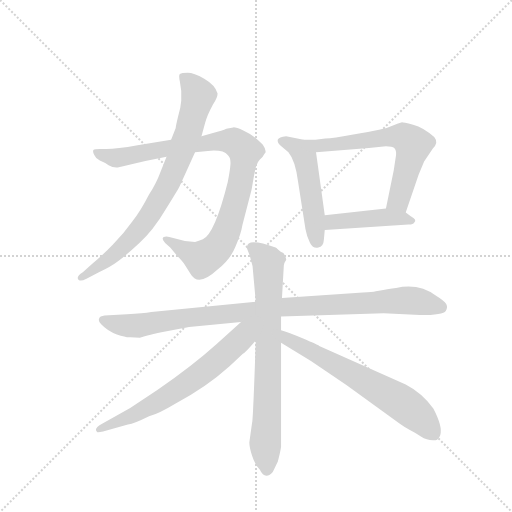
t = 0.00 s
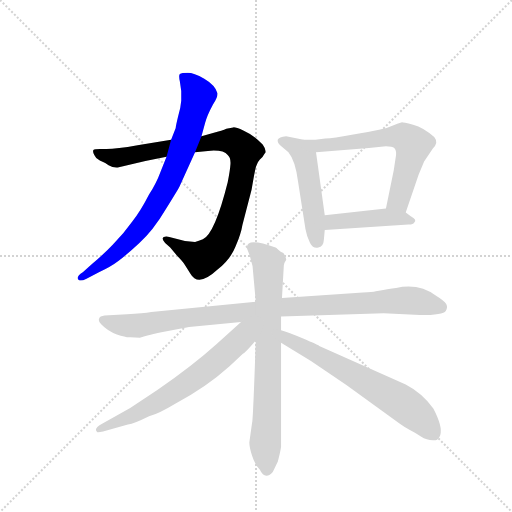
t = 1.55 s
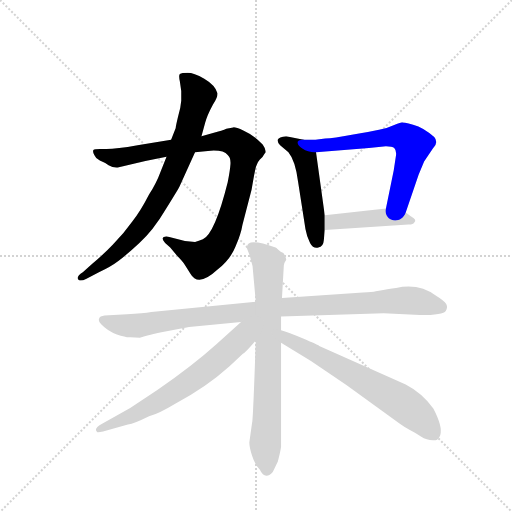
t = 3.09 s
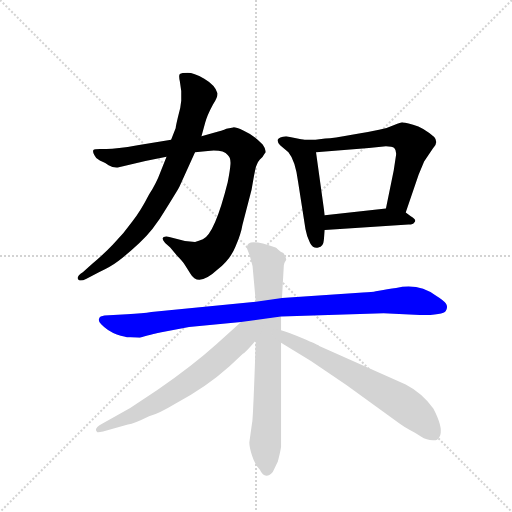
t = 4.63 s
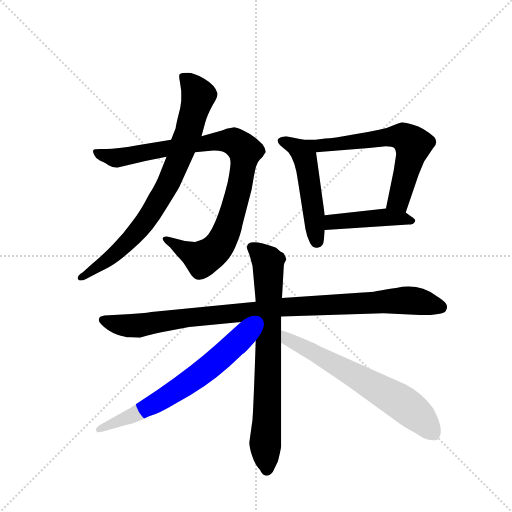
t = 6.18 s
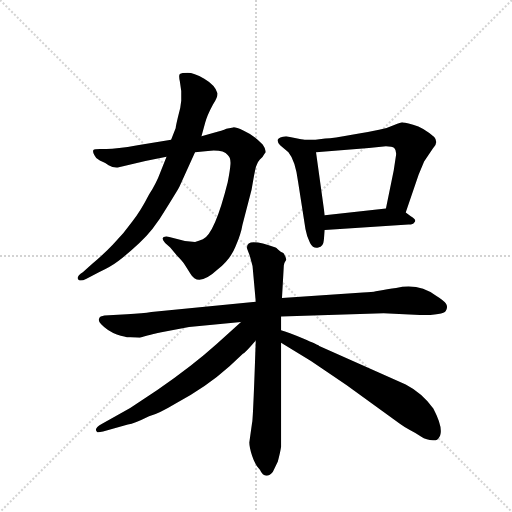
t = 7.72 s

The animated SVG that drew these frames (rendered in a browser with its animation timeline set to each time). Animation: 9 CSS @keyframes rules; one cycle of 7.72 s.

<svg version="1.1" viewBox="0 0 1024 1024" xmlns="http://www.w3.org/2000/svg">
  <g stroke="lightgray" stroke-dasharray="1,1" stroke-width="1" transform="scale(4, 4)">
    <line x1="0" y1="0" x2="256" y2="256"></line>
    <line x1="256" y1="0" x2="0" y2="256"></line>
    <line x1="128" y1="0" x2="128" y2="256"></line>
    <line x1="0" y1="128" x2="256" y2="128"></line>
  </g>
  <g transform="scale(0.92, -0.92) translate(60, -900)">
    <style type="text/css">
      
        @keyframes keyframes0 {
          from {
            stroke: blue;
            stroke-dashoffset: 943;
            stroke-width: 128;
          }
          75% {
            animation-timing-function: step-end;
            stroke: blue;
            stroke-dashoffset: 0;
            stroke-width: 128;
          }
          to {
            stroke: black;
            stroke-width: 1024;
          }
        }
        #make-me-a-hanzi-animation-0 {
          animation: keyframes0 1.0174153645833333s both;
          animation-delay: 0s;
          animation-timing-function: linear;
        }
      
        @keyframes keyframes1 {
          from {
            stroke: blue;
            stroke-dashoffset: 797;
            stroke-width: 128;
          }
          72% {
            animation-timing-function: step-end;
            stroke: blue;
            stroke-dashoffset: 0;
            stroke-width: 128;
          }
          to {
            stroke: black;
            stroke-width: 1024;
          }
        }
        #make-me-a-hanzi-animation-1 {
          animation: keyframes1 0.8986002604166666s both;
          animation-delay: 1.0174153645833333s;
          animation-timing-function: linear;
        }
      
        @keyframes keyframes2 {
          from {
            stroke: blue;
            stroke-dashoffset: 503;
            stroke-width: 128;
          }
          62% {
            animation-timing-function: step-end;
            stroke: blue;
            stroke-dashoffset: 0;
            stroke-width: 128;
          }
          to {
            stroke: black;
            stroke-width: 1024;
          }
        }
        #make-me-a-hanzi-animation-2 {
          animation: keyframes2 0.6593424479166666s both;
          animation-delay: 1.916015625s;
          animation-timing-function: linear;
        }
      
        @keyframes keyframes3 {
          from {
            stroke: blue;
            stroke-dashoffset: 627;
            stroke-width: 128;
          }
          67% {
            animation-timing-function: step-end;
            stroke: blue;
            stroke-dashoffset: 0;
            stroke-width: 128;
          }
          to {
            stroke: black;
            stroke-width: 1024;
          }
        }
        #make-me-a-hanzi-animation-3 {
          animation: keyframes3 0.76025390625s both;
          animation-delay: 2.5753580729166665s;
          animation-timing-function: linear;
        }
      
        @keyframes keyframes4 {
          from {
            stroke: blue;
            stroke-dashoffset: 442;
            stroke-width: 128;
          }
          59% {
            animation-timing-function: step-end;
            stroke: blue;
            stroke-dashoffset: 0;
            stroke-width: 128;
          }
          to {
            stroke: black;
            stroke-width: 1024;
          }
        }
        #make-me-a-hanzi-animation-4 {
          animation: keyframes4 0.6097005208333334s both;
          animation-delay: 3.3356119791666665s;
          animation-timing-function: linear;
        }
      
        @keyframes keyframes5 {
          from {
            stroke: blue;
            stroke-dashoffset: 996;
            stroke-width: 128;
          }
          76% {
            animation-timing-function: step-end;
            stroke: blue;
            stroke-dashoffset: 0;
            stroke-width: 128;
          }
          to {
            stroke: black;
            stroke-width: 1024;
          }
        }
        #make-me-a-hanzi-animation-5 {
          animation: keyframes5 1.060546875s both;
          animation-delay: 3.9453125s;
          animation-timing-function: linear;
        }
      
        @keyframes keyframes6 {
          from {
            stroke: blue;
            stroke-dashoffset: 755;
            stroke-width: 128;
          }
          71% {
            animation-timing-function: step-end;
            stroke: blue;
            stroke-dashoffset: 0;
            stroke-width: 128;
          }
          to {
            stroke: black;
            stroke-width: 1024;
          }
        }
        #make-me-a-hanzi-animation-6 {
          animation: keyframes6 0.8644205729166666s both;
          animation-delay: 5.005859375s;
          animation-timing-function: linear;
        }
      
        @keyframes keyframes7 {
          from {
            stroke: blue;
            stroke-dashoffset: 667;
            stroke-width: 128;
          }
          68% {
            animation-timing-function: step-end;
            stroke: blue;
            stroke-dashoffset: 0;
            stroke-width: 128;
          }
          to {
            stroke: black;
            stroke-width: 1024;
          }
        }
        #make-me-a-hanzi-animation-7 {
          animation: keyframes7 0.7928059895833334s both;
          animation-delay: 5.870279947916667s;
          animation-timing-function: linear;
        }
      
        @keyframes keyframes8 {
          from {
            stroke: blue;
            stroke-dashoffset: 653;
            stroke-width: 128;
          }
          68% {
            animation-timing-function: step-end;
            stroke: blue;
            stroke-dashoffset: 0;
            stroke-width: 128;
          }
          to {
            stroke: black;
            stroke-width: 1024;
          }
        }
        #make-me-a-hanzi-animation-8 {
          animation: keyframes8 0.7814127604166666s both;
          animation-delay: 6.6630859375s;
          animation-timing-function: linear;
        }
      
    </style>
    
      <path d="M 312 596 L 239 584 Q 188 575 167 576 Q 146 577 143 574 Q 141 570 145 563 Q 148 555 157 551 Q 167 547 176 541 Q 186 535 196 536 L 256 550 L 302 559 L 364 569 L 392 572 Q 426 575 435 563 Q 442 557 441 543 Q 440 529 435 504 Q 407 392 381 380 Q 372 376 364 374 L 342 376 L 308 385 Q 300 387 295 384 Q 291 380 299 372 L 310 362 L 325 344 Q 337 332 342 324 L 354 305 Q 371 275 413 314 Q 441 336 452 364 Q 464 392 467 411 L 487 488 Q 494 530 497 539 Q 500 548 505 553 Q 511 558 515 566 L 517 568 Q 519 575 511 586 Q 489 608 470 616 Q 451 624 447 623 L 432 620 Q 424 616 403 611 L 378 604 L 312 596 Z" fill="lightgray"></path>
    
      <path d="M 322 622 L 312 596 L 302 559 L 288 524 Q 280 502 264 477 Q 245 440 228 419 Q 209 392 185 368 Q 165 347 140 326 L 120 308 Q 103 297 112 291 Q 116 288 128 294 L 155 308 Q 181 320 198 333 Q 215 346 243 372 Q 272 397 301 446 Q 331 494 331 496 L 364 569 L 378 604 L 386 633 Q 390 649 403 673 Q 413 688 413 697 Q 408 715 384 729 Q 361 742 348 742 Q 335 742 331 739 Q 328 736 331 723 L 334 702 L 334 681 Q 333 666 327 646 Q 322 625 322 622 Z" fill="lightgray"></path>
    
      <path d="M 600 596 L 562 604 Q 546 602 544 597 Q 542 592 549 584 L 567 569 Q 582 551 588 505 L 604 402 Q 607 385 614 372 Q 621 359 632 362 Q 643 363 644 378 L 646 400 L 646 432 L 627 569 C 624 591 624 591 600 596 Z" fill="lightgray"></path>
    
      <path d="M 822 438 L 850 520 L 862 549 L 881 577 Q 894 590 884 602 Q 861 623 838 629 Q 816 634 814 634 Q 812 634 797 628 Q 783 621 764 618 Q 745 614 705 607 Q 665 599 647 599 L 630 597 Q 624 596 600 596 C 570 596 597 567 627 569 L 742 578 L 779 582 Q 793 582 797 578 Q 802 573 801 563 L 796 530 L 779 447 C 773 418 812 410 822 438 Z" fill="lightgray"></path>
    
      <path d="M 646 400 L 828 412 Q 839 412 841 417 Q 847 422 833 430 L 822 438 C 806 450 806 450 779 447 L 646 432 C 616 429 616 398 646 400 Z" fill="lightgray"></path>
    
      <path d="M 496 244 L 269 222 Q 251 219 216 217 L 167 214 L 159 212 Q 156 211 155 206 Q 154 201 160 195 Q 174 180 194 173 Q 215 166 223 167 L 244 166 Q 281 176 288 177 L 351 189 L 464 200 L 551 212 L 774 219 L 853 215 Q 904 215 909 224 Q 914 232 910 239 Q 906 246 888 257 Q 851 285 801 274 Q 785 272 757 267 Q 750 265 729 264 L 553 252 L 496 244 Z" fill="lightgray"></path>
    
      <path d="M 477 363 L 477 360 L 483 344 L 489 322 L 496 244 L 496 160 Q 490 -16 488 -19 L 482 -62 Q 482 -72 488 -91 Q 494 -110 505 -121 Q 511 -134 519 -134 Q 527 -134 533 -126 L 544 -103 Q 550 -80 551 -71 L 551 155 L 551 182 L 551 212 L 553 252 L 557 323 Q 558 329 561 333 Q 565 336 556 350 Q 550 352 545 357 Q 540 362 539 362 Q 477 384 477 363 Z" fill="lightgray"></path>
    
      <path d="M 464 200 L 411 152 Q 359 105 282 52 L 223 13 L 161 -22 Q 143 -32 151 -39 Q 152 -41 164 -38 L 218 -23 Q 232 -21 264 -5 Q 287 2 320 22 Q 388 58 439 104 L 468 131 Q 473 133 496 160 C 537 207 498 230 464 200 Z" fill="lightgray"></path>
    
      <path d="M 551 155 L 616 115 L 693 63 L 810 -22 Q 821 -30 831 -35 Q 841 -40 855 -49 Q 870 -59 887 -57 Q 894 -55 897 -46 Q 903 -28 882 12 Q 857 46 822 64 L 634 148 Q 632 150 599 164 Q 566 178 551 182 C 522 191 525 171 551 155 Z" fill="lightgray"></path>
    
    
      <clipPath id="make-me-a-hanzi-clip-0">
        <path d="M 312 596 L 239 584 Q 188 575 167 576 Q 146 577 143 574 Q 141 570 145 563 Q 148 555 157 551 Q 167 547 176 541 Q 186 535 196 536 L 256 550 L 302 559 L 364 569 L 392 572 Q 426 575 435 563 Q 442 557 441 543 Q 440 529 435 504 Q 407 392 381 380 Q 372 376 364 374 L 342 376 L 308 385 Q 300 387 295 384 Q 291 380 299 372 L 310 362 L 325 344 Q 337 332 342 324 L 354 305 Q 371 275 413 314 Q 441 336 452 364 Q 464 392 467 411 L 487 488 Q 494 530 497 539 Q 500 548 505 553 Q 511 558 515 566 L 517 568 Q 519 575 511 586 Q 489 608 470 616 Q 451 624 447 623 L 432 620 Q 424 616 403 611 L 378 604 L 312 596 Z"></path>
      </clipPath>
      <path clip-path="url(#make-me-a-hanzi-clip-0)" d="M 148 569 L 193 556 L 417 594 L 446 593 L 473 571 L 451 456 L 431 394 L 414 363 L 381 337 L 302 380" fill="none" id="make-me-a-hanzi-animation-0" stroke-dasharray="815 1630" stroke-linecap="round"></path>
    
      <clipPath id="make-me-a-hanzi-clip-1">
        <path d="M 322 622 L 312 596 L 302 559 L 288 524 Q 280 502 264 477 Q 245 440 228 419 Q 209 392 185 368 Q 165 347 140 326 L 120 308 Q 103 297 112 291 Q 116 288 128 294 L 155 308 Q 181 320 198 333 Q 215 346 243 372 Q 272 397 301 446 Q 331 494 331 496 L 364 569 L 378 604 L 386 633 Q 390 649 403 673 Q 413 688 413 697 Q 408 715 384 729 Q 361 742 348 742 Q 335 742 331 739 Q 328 736 331 723 L 334 702 L 334 681 Q 333 666 327 646 Q 322 625 322 622 Z"></path>
      </clipPath>
      <path clip-path="url(#make-me-a-hanzi-clip-1)" d="M 336 735 L 364 707 L 370 686 L 349 609 L 299 487 L 249 410 L 212 368 L 116 296" fill="none" id="make-me-a-hanzi-animation-1" stroke-dasharray="669 1338" stroke-linecap="round"></path>
    
      <clipPath id="make-me-a-hanzi-clip-2">
        <path d="M 600 596 L 562 604 Q 546 602 544 597 Q 542 592 549 584 L 567 569 Q 582 551 588 505 L 604 402 Q 607 385 614 372 Q 621 359 632 362 Q 643 363 644 378 L 646 400 L 646 432 L 627 569 C 624 591 624 591 600 596 Z"></path>
      </clipPath>
      <path clip-path="url(#make-me-a-hanzi-clip-2)" d="M 552 593 L 578 584 L 603 556 L 630 376" fill="none" id="make-me-a-hanzi-animation-2" stroke-dasharray="375 750" stroke-linecap="round"></path>
    
      <clipPath id="make-me-a-hanzi-clip-3">
        <path d="M 822 438 L 850 520 L 862 549 L 881 577 Q 894 590 884 602 Q 861 623 838 629 Q 816 634 814 634 Q 812 634 797 628 Q 783 621 764 618 Q 745 614 705 607 Q 665 599 647 599 L 630 597 Q 624 596 600 596 C 570 596 597 567 627 569 L 742 578 L 779 582 Q 793 582 797 578 Q 802 573 801 563 L 796 530 L 779 447 C 773 418 812 410 822 438 Z"></path>
      </clipPath>
      <path clip-path="url(#make-me-a-hanzi-clip-3)" d="M 618 587 L 648 584 L 805 603 L 832 592 L 836 574 L 815 494 L 804 464 L 788 452" fill="none" id="make-me-a-hanzi-animation-3" stroke-dasharray="499 998" stroke-linecap="round"></path>
    
      <clipPath id="make-me-a-hanzi-clip-4">
        <path d="M 646 400 L 828 412 Q 839 412 841 417 Q 847 422 833 430 L 822 438 C 806 450 806 450 779 447 L 646 432 C 616 429 616 398 646 400 Z"></path>
      </clipPath>
      <path clip-path="url(#make-me-a-hanzi-clip-4)" d="M 653 405 L 660 416 L 713 422 L 783 428 L 832 421" fill="none" id="make-me-a-hanzi-animation-4" stroke-dasharray="314 628" stroke-linecap="round"></path>
    
      <clipPath id="make-me-a-hanzi-clip-5">
        <path d="M 496 244 L 269 222 Q 251 219 216 217 L 167 214 L 159 212 Q 156 211 155 206 Q 154 201 160 195 Q 174 180 194 173 Q 215 166 223 167 L 244 166 Q 281 176 288 177 L 351 189 L 464 200 L 551 212 L 774 219 L 853 215 Q 904 215 909 224 Q 914 232 910 239 Q 906 246 888 257 Q 851 285 801 274 Q 785 272 757 267 Q 750 265 729 264 L 553 252 L 496 244 Z"></path>
      </clipPath>
      <path clip-path="url(#make-me-a-hanzi-clip-5)" d="M 165 204 L 209 192 L 248 192 L 549 232 L 814 247 L 899 232" fill="none" id="make-me-a-hanzi-animation-5" stroke-dasharray="868 1736" stroke-linecap="round"></path>
    
      <clipPath id="make-me-a-hanzi-clip-6">
        <path d="M 477 363 L 477 360 L 483 344 L 489 322 L 496 244 L 496 160 Q 490 -16 488 -19 L 482 -62 Q 482 -72 488 -91 Q 494 -110 505 -121 Q 511 -134 519 -134 Q 527 -134 533 -126 L 544 -103 Q 550 -80 551 -71 L 551 155 L 551 182 L 551 212 L 553 252 L 557 323 Q 558 329 561 333 Q 565 336 556 350 Q 550 352 545 357 Q 540 362 539 362 Q 477 384 477 363 Z"></path>
      </clipPath>
      <path clip-path="url(#make-me-a-hanzi-clip-6)" d="M 489 362 L 523 330 L 520 -122" fill="none" id="make-me-a-hanzi-animation-6" stroke-dasharray="627 1254" stroke-linecap="round"></path>
    
      <clipPath id="make-me-a-hanzi-clip-7">
        <path d="M 464 200 L 411 152 Q 359 105 282 52 L 223 13 L 161 -22 Q 143 -32 151 -39 Q 152 -41 164 -38 L 218 -23 Q 232 -21 264 -5 Q 287 2 320 22 Q 388 58 439 104 L 468 131 Q 473 133 496 160 C 537 207 498 230 464 200 Z"></path>
      </clipPath>
      <path clip-path="url(#make-me-a-hanzi-clip-7)" d="M 492 197 L 459 158 L 352 70 L 249 7 L 157 -34" fill="none" id="make-me-a-hanzi-animation-7" stroke-dasharray="539 1078" stroke-linecap="round"></path>
    
      <clipPath id="make-me-a-hanzi-clip-8">
        <path d="M 551 155 L 616 115 L 693 63 L 810 -22 Q 821 -30 831 -35 Q 841 -40 855 -49 Q 870 -59 887 -57 Q 894 -55 897 -46 Q 903 -28 882 12 Q 857 46 822 64 L 634 148 Q 632 150 599 164 Q 566 178 551 182 C 522 191 525 171 551 155 Z"></path>
      </clipPath>
      <path clip-path="url(#make-me-a-hanzi-clip-8)" d="M 554 175 L 564 162 L 810 27 L 857 -11 L 881 -42" fill="none" id="make-me-a-hanzi-animation-8" stroke-dasharray="525 1050" stroke-linecap="round"></path>
    
  </g>
</svg>
